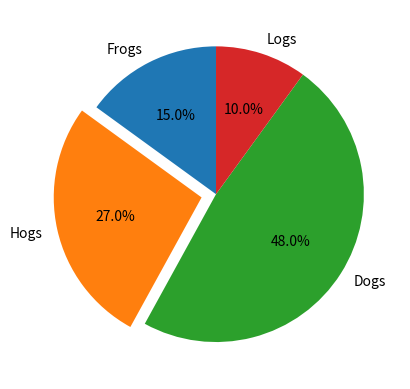

Here is the Python script that generated this plot:
'''

python分析数据并画出分析图

'''

import numpy as np
import matplotlib.pyplot as plt


def f(t):
    return np.exp(-t) * np.cos(2 * np.pi * t)


def drawOne():
    labels = 'Frogs', 'Hogs', 'Dogs', 'Logs'
    sizes = [15, 27, 48, 10]
    explode = [0, 0.1, 0, 0]
    plt.pie(sizes, explode=explode, labels=labels, autopct='%1.1f%%',
            shadow=False, startangle=90)
    plt.show()


# a = np.arange(0.0, 5.0, 0.02)
# plt.subplot(211)
# plt.plot(a, f(a))
# plt.subplot(2, 1, 2)
# plt.plot(a, np.cos(2 * np.pi * a), 'r--')
# plt.show()

drawOne()
